pico-8 play session: hold ← + tap ❎, after a click and taps of 🅾, ❎, 🅾+❎, 🅾 in the second before t = 0

[t = 1 s] hold ← ~1s, tap ❎ ~2×
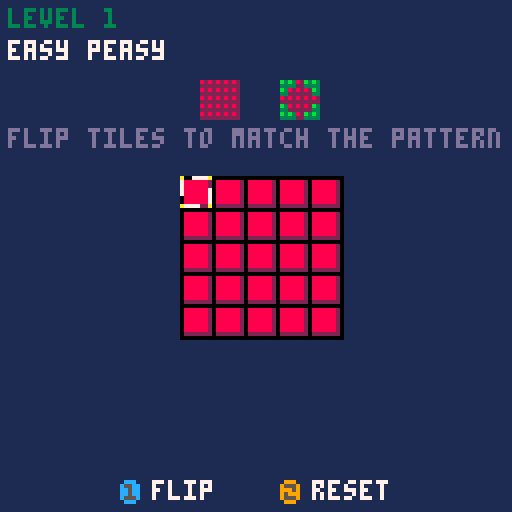
[t = 2 s] hold ← ~2s, tap ❎ ~4×
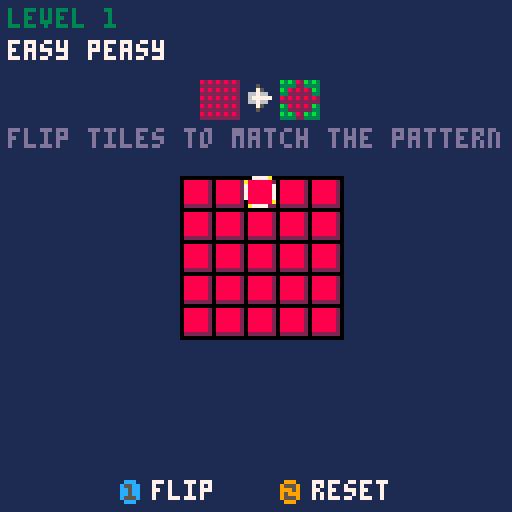
[t = 6 s] hold ← ~6s, tap ❎ ~10×
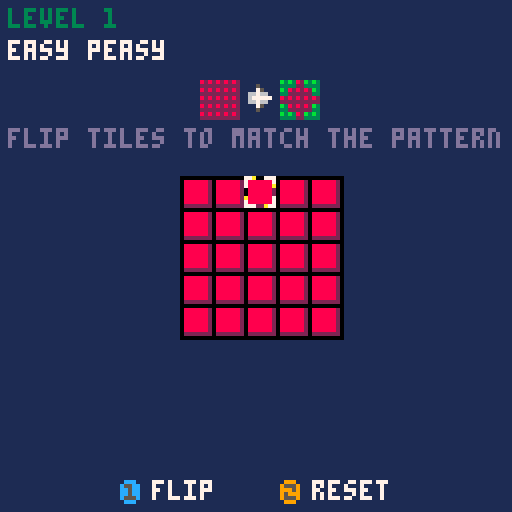
[t = 8 s] hold ← ~8s, tap ❎ ~14×
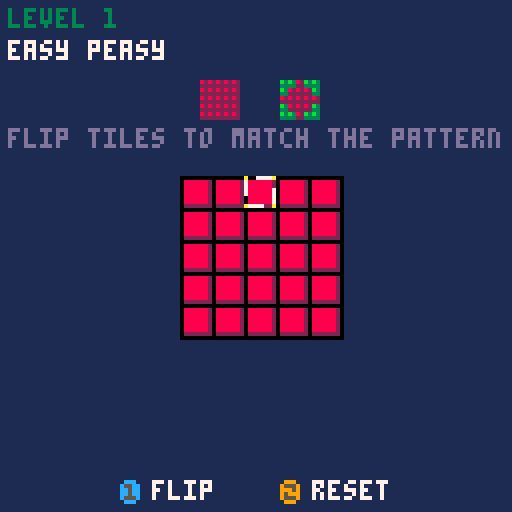

pico-8 cartridge
version 1
__lua__
-- flipit
-- by scott ramsay
------------------------------------------------------------------------------------------------------------------
-- grid
------------------------------------------------------------------------------------------------------------------
gridrecurse =
{
	none			= 0x00,
	vertical		= 0x01,
	horizontal		= 0x02,
	corners			= 0x04,
	all				= 0x0f,			-- vertical | horizontal |  corners
	notcorners		= 0x03			-- vertical | horizontal
}

gridbounds =
{
	none			= 0x00,
	top				= 0x01,
	bottom			= 0x02,
	left			= 0x04,
	right			= 0x08,
		
	vertical		= 0x03,			-- top | bottom
	horizontal		= 0x0c,			-- left | right
	all				= 0x0f,			-- top | bottom | left | right
		
	nottop			= 0x0f - 0x01,	-- all & ~top
	notbottom		= 0x0f - 0x02,	-- all & ~bottom
	notleft			= 0x0f - 0x04,	-- all & ~left,
	notright		= 0x0f - 0x08,	-- all & ~right
}

function grid_fill(g, value)	
	for i=1,g.size do
		g[i] = value
	end
end

function grid_clear(g)
	grid_fill(g, g.empty)
end

function grid_new(width, height, empty)
	local g = {}
	g.width = width
	g.height = height
	g.size = width * height
	g.empty = empty
	grid_clear(g)
	return g
end

function grid_set(g, x, y, value)
	g[(y-1) * g.width + x] = value
end

function grid_get(g, x, y)
	return g[(y-1) * g.width + x]
end

function grid_in(g, x, y)
	return x > 0 and x <= g.width and y > 0 and y <= g.height
end

function grid_equal(g0, g1)
	if g0.size ~= g1.size then
		return false
	end
	for i=1,g0.size do
		if g0[i] ~= g1[i] then
			return false
		end
	end
	return true
end

function grid_type_count(g, value)
	local total = 0
	for i=1,g.size do
		if g[i] == value then
			total += 1
		end
	end
	return total
end

function grid_pattern_fill(g, pattern)
	for i=1,g.size do
		g[i] = pattern[i]
	end
end

function grid_cell_all(g)
	local l = {}
	local count = 0
	for y=1,g.height do
		for x=1,g.width do
			count += 1
			l[count] = {x = x, y = y}
		end
	end
	return l
end

function grid_cell_type(g, value)
	local l = {}
	local count = 0
	for y=1,g.height do
		for x=1,g.width do
			if grid_get(g, x, y) == value then
				count += 1
				l[count] = {x = x, y = y}
			end
		end
	end
	return l
end

function grid_row_empty(g, row)
	for x=1,g.width do
		if (grid_get(g, x, row) ~= g.empty) then
			return false
		end
	end
	return true
end

function grid_col_empty(g, col)
	for y=1,g.height do
		if (grid_get(g, col, y) ~= g.empty) then
			return false
		end
	end
	return true
end

function grid_cell_row(g, row)
	local l = {}
	for x=1, g.width do
		l[x] = { x = x, y = row }
	end
	return l
end

function grid_cell_col(g, col)
	local l = {}
	for y=1, g.height do
		l[y] = { x = col, y = y }
	end
	return l
end

function grid_clip_x(g, x)
	return x >= 1 and (x <= g.width and x or g.width) or 1
end

function grid_clip_y(g, y)
	return y >= 1 and (y <= g.height and x or g.height) or 1
end

function grid_cell_change(g, l, value)
	for i = 1, #l do
		grid_set(g, l[i].x, l[i].y, value)
	end
end

function grid_wrap_cell(g, x, y, bound)
	if x < 1 then
		if band(bound, gridbounds.left) ~= 0 then
			return false
		end

		while x < 1 do
			x = x + g.width
		end
	elseif x > g.width then
		if band(bound, gridbounds.right) ~= 0 then
			return false
		end
			
		while x > g.width do
			x = x - g.width
		end
	end

	if y < 1 then
		if band(bound, gridbounds.top) ~= 0 then
			return false
		end

		while y < 1 do
			y = y + g.height
		end
	elseif y > g.height then
		if band(bound, gridbounds.bottom) ~= 0 then
			return false
		end
			
		while y > g.height do
			y = y - g.height
		end
	end

	return true, x, y
end

function grid_check_visit(g, value, x, y, visit, bound)
	local ok, xx, yy = grid_wrap_cell(g, x, y, bound)
	if not ok then
		return false
	end

	-- return success if matching value and we haven't visited yet
	return grid_get(g, xx, yy) == value and not grid_get(visit, xx, yy), xx, yy
end

function grid_recurse_same_touching(g, value, x, y, visit, l, recurse, bound)
	local do_add = function(xx, yy)
		grid_set(visit, xx, yy, true)
		add(l, { x = xx, y = yy})
		grid_recurse_same_touching(g, value, xx, yy, visit, l, recurse, bound)
	end

	if band(recurse, gridrecurse.vertical) ~= 0 then
		local ok, xx, yy = grid_check_visit(g, value, x, y - 1, visit, bound)
		if ok then
			do_add(xx, yy)
		end
		
		ok, xx, yy = grid_check_visit(g, value, x, y + 1, visit, bound)
		if ok then
			do_add(xx, yy)
		end
	end

	if band(recurse, gridrecurse.horizontal) ~= 0 then
		local ok, xx, yy = grid_check_visit(g, value, x - 1, y, visit, bound)
		if ok then
			do_add(xx, yy)
		end
		
		ok, xx, yy = grid_check_visit(g, value, x + 1, y, visit, bound)
		if ok then
			do_add(xx, yy)
		end
	end

	if band(recurse, gridrecurse.corners) ~= 0 then
		local ok, xx, yy = grid_check_visit(g, value, x - 1, y - 1, visit, bound)
		if ok then
			do_add(xx, yy)
		end
		
		ok, xx, yy = grid_check_visit(g, value, x + 1, y - 1, visit, bound)
		if ok then
			do_add(xx, yy)
		end

		ok, xx, yy = grid_check_visit(g, value, x - 1, y + 1, visit, bound)
		if ok then
			do_add(xx, yy)
		end
		
		ok, xx, yy = grid_check_visit(g, value, x + 1, y + 1, visit, bound)
		if ok then
			do_add(xx, yy)
		end
	end
end

function grid_cell_getsametouching(g, x, y, recurse, bound)
	-- check early out
	if not grid_in(g, x, y) then
		return {}
	end

	-- value to search
	local value = grid_get(g, x, y)

	-- visit grid
	local visit = grid_new(g.width, g.height, false)
	grid_set(visit, x, y, true)

	local l = {}
	-- perform search
	grid_recurse_same_touching(g, value, x, y, visit, l, recurse, bound)

	return l
end

function grid_to_pieces(g, cx, cy)
	local p = {}
	for y=1,g.height do
		for x=1,g.width do
			local v = grid_get(g, x, y)
			if v ~= g.empty then
				add(p, {x = (x-1)*8 + cx, y = (y-1)*8 + cy, v = v})
			end
		end
	end
	return p
end

------------------------------------------------------------------------------------------------------------------
-- flip-it game
------------------------------------------------------------------------------------------------------------------
const =
{
	cx = 45,
	cy = 44,

	fade_rate = 2,
	delta = 0.33
}

game_state =
{
	main = 0,
	playing = 1,
	solved = 2
}

fade_mode =
{
	idle = 0,
	fade_in = 1,
	fade_out = 2,
	fade_in_done = 3,
	fade_out_done = 4
}

board = grid_new(5, 5, 0)
solve = grid_new(5, 5, 0)
cursor = { x = 0, y = 0}
counter = 0
show_arrow = true
level = 1
state = game_state.main
fade = fade_mode.idle
fade_time = 0

mgrid = grid_new(3, 3, 0)
blow = {}

--------------------
levels = {}
add(levels, {
	1, 1, 0, 1, 1,
	1, 0, 0, 0, 1,
	0, 0, 0, 0, 0,
	1, 0, 0, 0, 1,
	1, 1, 0, 1, 1,
	name = "easy peasy"
})
add(levels, {
	0, 0, 0, 1, 1,
	0, 0, 1, 0, 1,
	0, 0, 1, 1, 0,
	1, 1, 0, 0, 0,
	0, 1, 0, 0, 0,
	name = "fish"
})
add(levels, {
	1, 1, 1, 1, 1,
	1, 0, 1, 0, 1,
	1, 1, 0, 1, 1,
	1, 0, 1, 0, 1,
	1, 1, 1, 1, 1,
	name = "uno x"
})
add(levels, {
	1, 1, 1, 1, 1,
	1, 0, 0, 0, 1,
	1, 0, 1, 0, 1,
	1, 0, 0, 0, 1,
	1, 1, 1, 1, 1,
	name = "rings"
})
add(levels, {
	0, 1, 1, 1, 0,
	1, 1, 1, 1, 1,
	1, 1, 0, 1, 1,
	1, 1, 1, 1, 1,
	0, 1, 1, 1, 0,
	name = "donut"
})
add(levels, {
	1, 1, 1, 1, 1,
	1, 0, 1, 0, 1,
	1, 1, 1, 1, 1,
	1, 1, 0, 1, 1,
	1, 1, 0, 1, 1,
	name = "creep"
})
add(levels, {
	1, 1, 1, 0, 0,
	1, 0, 1, 0, 0,
	1, 1, 0, 1, 1,
	0, 0, 1, 0, 1,
	0, 0, 1, 1, 1,
	name = "bear claw cake"
})
add(levels, {
	0, 1, 0, 1, 0,
	1, 0, 1, 0, 1,
	0, 1, 1, 1, 0,
	1, 0, 1, 0, 1,
	0, 1, 0, 1, 0,
	name = "checker fail"
})
add(levels, {
	1, 0, 0, 0, 1,
	1, 1, 1, 1, 1,
	1, 0, 1, 0, 1,
	1, 1, 1, 1, 1,
	1, 0, 0, 0, 1,
	name = "mooninite"
})
add(levels, {
	1, 1, 1, 1, 1,
	1, 0, 1, 0, 1,
	0, 1, 0, 1, 0,
	0, 1, 1, 1, 0,
	0, 1, 1, 1, 0,
	name = "creep 2.0"
})

--------------------

function update_fade()
	if fade == fade_mode.fade_in or fade == fade_mode.fade_out then
		fade_time += 1
		if fade_time / const.fade_rate > 6 then
			fade = fade == fade_mode.fade_in and fade_mode.fade_in_done or fade_mode.fade_out_done
		end
	end
end

function start_fade(f)
	fade = f
	fade_time = 0
end

function fade_index()
	if fade == fade_mode.fade_in then
		return 26 - min(5, fade_time / const.fade_rate)
	end

	if fade == fade_mode.fade_out then
		return 21 + min(5, fade_time / const.fade_rate)
	end

	if fade == fade_mode.fade_out_done then
		return 26
	end

	return -1
end

function new_game()
	level = 1
	grid_clear(board)
	grid_pattern_fill(solve, levels[level])
end

function _init()
	new_game()
	start_fade(fade_mode.fade_in)
	music(0)
end

function flip_point(g, x, y)
	-- flip clicked area
	flip_it(g, x, y)

	-- flip up, down, left, right
	flip_it(g, x, y - 1)
	flip_it(g, x, y + 1)
	flip_it(g, x - 1, y)
	flip_it(g, x + 1, y)
end

function _update()
	counter += 1

	update_fade()

	if counter % 20 == 0 then
		show_arrow = not show_arrow
	end

	if state == game_state.playing then
		if btnp(0) then
			cursor.x = (cursor.x + board.width - 1) % board.width
		end

		if btnp(1) then
			cursor.x = (cursor.x + 1) % board.width
		end

		if btnp(2) then
			cursor.y = (cursor.y + board.height - 1) % board.height
		end

		if btnp(3) then
			cursor.y = (cursor.y + 1) % board.height
		end

		if btnp(4) then
			local x, y = cursor.x + 1, cursor.y + 1

			if grid_get(board, x, y) ~= 2 then
				sfx(grid_get(board, x, y))

				flip_point(board, x, y)

				-- check if solved
				if grid_equal(board, solve) then

					-- reset counter to wait for blow
					counter = 0

					-- make pieces
					blow = grid_to_pieces(board, const.cx, const.cy)
					add_blow_vectors(blow)

					-- wipe board
					grid_clear(board)

					state = game_state.solved
				end
			end
		end

		-- reset board if not all red
		if btnp(5) and grid_type_count(board, 0) ~= board.size then
			sfx(2)
			grid_clear(board)
		end
	end

	if state == game_state.main then
		if fade ~= fade_mode.fade_out and (btnp(4) or btnp(5)) then
			start_fade(fade_mode.fade_out)
		end

		if fade == fade_mode.fade_out_done then
			new_game()
			state = game_state.playing
			start_fade(fade_mode.fade_in)
		end

		if counter % 20 == 0 then
			flip_point(mgrid, flr(rnd(mgrid.width) + 1), flr(rnd(mgrid.height) + 1))
		end
	end

	if state == game_state.solved then
		-- wait a few before moving blocks
		if counter > 40 then
			if counter == 41 then music(1) end
			update_blows(blow, const.delta)
		end

		if btnp(5) then

			level += 1
			if level > #levels then
				level = 1
			end
			grid_clear(board)
			grid_pattern_fill(solve, levels[level])
			blow = {}

			state = game_state.playing
		end
	end
end

function flip_it(g, x, y)
	if grid_in(g, x, y) then
		local v = grid_get(g, x, y)
		if v ~= 2 then
			grid_set(g, x, y, 1 - v)
		end
	end
end

function draw_piece(p)
	spr(p.v, p.x, p.y)
end

function draw_pieces(p)
	foreach(p, draw_piece)
end

function add_blow_vector(p)
	p.sx = rnd(16) - 8		-- speed
	p.sy = rnd(8) - 16
	p.ax = 0				-- accel
	p.ay = 8
end

function add_blow_vectors(p)
	foreach(p, add_blow_vector)
end

function update_blow(p, dt)
	p.sx += p.ax * dt
	p.sy += p.ay * dt
	p.x += p.sx * dt
	p.y += p.sy * dt
end

function update_blows(p, dt)
	for item in all(p) do update_blow(item, dt) end
end

function draw_board(g, cx, cy)
	rectfill(cx, cy, cx + g.width * 8, cy + g.height * 8, 0)

	for y = 1, g.height do
		for x = 1, g.width do
			local v = grid_get(g, x, y)
			spr(v, (x - 1) * 8 + cx, (y - 1) * 8 + cy)
		end
	end
end

function draw_solver(g, cx, cy)
	local c0, c1 = {8, 11, 12}, {2, 3, 1}
	for y = 1, g.height do
		for x = 1, g.width do
			local v = grid_get(g, x, y) + 1
			local xx, yy = (x-1) *2 + cx, (y-1)*2 + cy
			pset(xx, yy, c0[v])
			pset(xx + 1, yy, c1[v])
			pset(xx, yy + 1, c1[v])
			pset(xx + 1, yy + 1, c1[v])
		end
	end
end

function draw_cursor(cx, cy)
	spr(3 + (counter / 5 % 7), cursor.x * 8 + const.cx, cursor.y * 8 + const.cy)
end

function draw_hud()
	spr(18, 50, 20, 2, 2)
	draw_solver(solve, 70, 20)
	if show_arrow then spr(20, 60, 21) end
end

function draw_level()
	print("level " .. level, 2, 2, 3)
	print(levels[level].name, 2, 10, 7)
end

function draw_main()
	rectfill(0, 0, 127, 127, 1)
	spr(48, 50, 30, 4, 3)
	draw_board(mgrid, 54, 64)

	print("by scott ramsay", 35, 56, 13)
	local x = 20
	print("press", 27, 120, 7)
	spr(16, x + 30, 120) print("or", x + 38, 120, 7)
	spr(17, x + 49, 120) print("to play", x + 57, 120, 7)
end

function draw_fade()
	local idx = fade_index()
	if idx ~= -1 then
		palt(0, false)
		palt(12, true)
		do_tile(idx)
		palt()
	end
end

function do_tile(n)
	for y=1,16 do
		for x=1,16 do
			spr(n, (x-1)*8, (y-1)*8)
		end
	end
end

function _draw()
	cls()

	if state == game_state.main then
		draw_main()
	end

	if state == game_state.playing or state == game_state.solved then
		rectfill(0, 0, 127, 127, 1)

		-- gamu
		draw_board(board, const.cx, const.cy)
		draw_level()

		if state ~= game_state.solved then
			draw_hud()
			print("flip tiles to match the pattern", 2, 32, 13)
			draw_cursor(const.cx, const.cy)
			spr(16, 30, 120) print("flip", 38, 120, 7)
			spr(17, 70, 120) print("reset", 78, 120, 7)
		else
			spr(17, 50, 120) print("next", 58, 120, 7)
			print("good job", 50, 32, 13)
			draw_hud()
		end

		draw_pieces(blow)
	end

	draw_fade()
end
__gfx__
00000000bbbbbbb3ccccccc177a00777777a00777777a00707777a00007777a0a007777a7a007777000000000000000000000000000000000000000000000000
08888882bbbbbbb3ccccccc170000007700000070000000700000007a0000000700000007000000a000000000000000000000000000000000000000000000000
08888882bbbbbbb3ccccccc17000000a0000000700000007a0000007700000077000000070000000000000000000000000000000000000000000000000000000
08888882bbbbbbb3ccccccc1000000000000000aa000000770000007700000077000000770000000000000000000000000000000000000000000000000000000
08888882bbbbbbb3ccccccc100000000a00000007000000a70000007700000077000000700000007000000000000000000000000000000000000000000000000
08888882bbbbbbb3ccccccc1a000000770000000700000007000000a700000070000000700000007000000000000000000000000000000000000000000000000
08888882bbbbbbb3ccccccc1700000077000000770000000700000000000000a00000007a0000007000000000000000000000000000000000000000000000000
02222222333333331111111177700a777700a777700a777700a777700a777700a777700a777700a7000000000000000000000000000000000000000000000000
0ccc000009990000828282828200000000005000ccccccccc0c0c0c0c0c0c0c0c0c0c0c0c000c000000000000000000000000000000000000000000000000000
c55cc00095559000222222222200000000007500cccccccc0ccc0ccc0c0c0c0c0000000000000000000000000000000000000000000000000000000000000000
cc5cc00099959000828282828200000000667660ccccccccc0c0c0c0c0c0c0c0c0c0c0c000c000c000c000000000000000000000000000000000000000000000
cc5cc00095999000222222222200000000677777cccccccc0c0ccc0c0c0c0c0c0000000000000000000000000000000000000000000000000000000000000000
c555c00095559000828282828200000000667660ccccccccc0c0c0c0c0c0c0c0c0c0c0c0c000c000000000000000000000000000000000000000000000000000
0ccc000009990000222222222200000000007500cccccccc0ccc0ccc0c0c0c0c0000000000000000000000000000000000000000000000000000000000000000
0000000000000000828282828200000000005000ccccccccc0c0c0c0c0c0c0c0c0c0c0c000c000c0000000000000000000000000000000000000000000000000
0000000000000000222222222200000000000000cccccccc0c0c0c0c0c0c0c0c0000000000000000000000000000000000000000000000000000000000000000
00000000000000008282828282000000000000000000000000000000000000000000000000000000000000000000000000000000000000000000000000000000
00000000000000002222222222000000000000000000000000000000000000000000000000000000000000000000000000000000000000000000000000000000
00000000000000000000000000000000000000000000000000000000000000000000000000000000000000000000000000000000000000000000000000000000
00000000000000000000000000000000000000000000000000000000000000000000000000000000000000000000000000000000000000000000000000000000
00000000000000000000000000000000000000000000000000000000000000000000000000000000000000000000000000000000000000000000000000000000
00000000000000000000000000000000000000000000000000000000000000000000000000000000000000000000000000000000000000000000000000000000
00000000000000000000000000000000000000000000000000000000000000000000000000000000000000000000000000000000000000000000000000000000
00000000000000000000000000000000000000000000000000000000000000000000000000000000000000000000000000000000000000000000000000000000
00000000000000000000000000000000000000000000000000000000000000000000000000000000000000000000000000000000000000000000000000000000
00000000000000000000000000000000000000000000000000000000000000000000000000000000000000000000000000000000000000000000000000000000
00033333333333330333333333333300000000000000000000000000000000000000000000000000000000000000000000000000000000000000000000000000
0003bbbbbbbbbbb303bbbbbbbbbbb300000000000000000000000000000000000000000000000000000000000000000000000000000000000000000000000000
0003b777777b77b303b77b777777b300000000000000000000000000000000000000000000000000000000000000000000000000000000000000000000000000
0003b777777b77b303b77b777777b300000000000000000000000000000000000000000000000000000000000000000000000000000000000000000000000000
0003b77bbbbb77b303b77b77bb77b300000000000000000000000000000000000000000000000000000000000000000000000000000000000000000000000000
0003b77bbbbb77b303b77b77bb77b300000000000000000000000000000000000000000000000000000000000000000000000000000000000000000000000000
0003b7777bbb77b303b77b777777b300000000000000000000000000000000000000000000000000000000000000000000000000000000000000000000000000
0003b7777bbb77b333b77b777777b300000000000000000000000000000000000000000000000000000000000000000000000000000000000000000000000000
0003b77bbbbb77bbbbb77b77bbbbb300000000000000000000000000000000000000000000000000000000000000000000000000000000000000000000000000
0003b77bbbbb777777b77b77b3333300000000000000000000000000000000000000000000000000000000000000000000000000000000000000000000000000
0003b77bbbbb777777b77b77b3000000000000000000000000000000000000000000000000000000000000000000000000000000000000000000000000000000
0003bbbbbbbbbbbbbbbbbbbbb3000000000000000000000000000000000000000000000000000000000000000000000000000000000000000000000000000000
00033333333333333333333333000000000000000000000000000000000000000000000000000000000000000000000000000000000000000000000000000000
00000000000000000000000000000000000000000000000000000000000000000000000000000000000000000000000000000000000000000000000000000000
00000000000333333333330000000000000000000000000000000000000000000000000000000000000000000000000000000000000000000000000000000000
000000000003bbb3bbbbb30000000000000000000000000000000000000000000000000000000000000000000000000000000000000000000000000000000000
000000000003b7b3b777b30000000000000000000000000000000000000000000000000000000000000000000000000000000000000000000000000000000000
000000000003b7b3bb7bb30000000000000000000000000000000000000000000000000000000000000000000000000000000000000000000000000000000000
000000000003b7b33b7b330000000000000000000000000000000000000000000000000000000000000000000000000000000000000000000000000000000000
000000000003b7b33b7b300000000000000000000000000000000000000000000000000000000000000000000000000000000000000000000000000000000000
000000000003bbb33bbb300000000000000000000000000000000000000000000000000000000000000000000000000000000000000000000000000000000000
00000000000333333333300000000000000000000000000000000000000000000000000000000000000000000000000000000000000000000000000000000000
00000000000000000000000000000000000000000000000000000000000000000000000000000000000000000000000000000000000000000000000000000000
00000000000000000000000000000000000000000000000000000000000000000000000000000000000000000000000000000000000000000000000000000000
00000000000000000000000000000000000000000000000000000000000000000000000000000000000000000000000000000000000000000000000000000000
00000000000000000000000000000000000000000000000000000000000000000000000000000000000000000000000000000000000000000000000000000000
00000000000000000000000000000000000000000000000000000000000000000000000000000000000000000000000000000000000000000000000000000000
00000000000000000000000000000000000000000000000000000000000000000000000000000000000000000000000000000000000000000000000000000000
00000000000000000000000000000000000000000000000000000000000000000000000000000000000000000000000000000000000000000000000000000000
00000000000000000000000000000000000000000000000000000000000000000000000000000000000000000000000000000000000000000000000000000000
00000000000000000000000000000000000000000000000000000000000000000000000000000000000000000000000000000000000000000000000000000000
00000000000000000000000000000000000000000000000000000000000000000000000000000000000000000000000000000000000000000000000000000000
00000000000000000000000000000000000000000000000000000000000000000000000000000000000000000000000000000000000000000000000000000000
00000000000000000000000000000000000000000000000000000000000000000000000000000000000000000000000000000000000000000000000000000000
00000000000000000000000000000000000000000000000000000000000000000000000000000000000000000000000000000000000000000000000000000000
00000000000000000000000000000000000000000000000000000000000000000000000000000000000000000000000000000000000000000000000000000000
00000000000000000000000000000000000000000000000000000000000000000000000000000000000000000000000000000000000000000000000000000000
00000000000000000000000000000000000000000000000000000000000000000000000000000000000000000000000000000000000000000000000000000000
00000000000000000000000000000000000000000000000000000000000000000000000000000000000000000000000000000000000000000000000000000000
00000000000000000000000000000000000000000000000000000000000000000000000000000000000000000000000000000000000000000000000000000000
00000000000000000000000000000000000000000000000000000000000000000000000000000000000000000000000000000000000000000000000000000000
00000000000000000000000000000000000000000000000000000000000000000000000000000000000000000000000000000000000000000000000000000000
00000000000000000000000000000000000000000000000000000000000000000000000000000000000000000000000000000000000000000000000000000000
00000000000000000000000000000000000000000000000000000000000000000000000000000000000000000000000000000000000000000000000000000000
00000000000000000000000000000000000000000000000000000000000000000000000000000000000000000000000000000000000000000000000000000000
00000000000000000000000000000000000000000000000000000000000000000000000000000000000000000000000000000000000000000000000000000000
00000000000000000000000000000000000000000000000000000000000000000000000000000000000000000000000000000000000000000000000000000000
00000000000000000000000000000000000000000000000000000000000000000000000000000000000000000000000000000000000000000000000000000000
00000000000000000000000000000000000000000000000000000000000000000000000000000000000000000000000000000000000000000000000000000000
00000000000000000000000000000000000000000000000000000000000000000000000000000000000000000000000000000000000000000000000000000000
00000000000000000000000000000000000000000000000000000000000000000000000000000000000000000000000000000000000000000000000000000000
00000000000000000000000000000000000000000000000000000000000000000000000000000000000000000000000000000000000000000000000000000000
00000000000000000000000000000000000000000000000000000000000000000000000000000000000000000000000000000000000000000000000000000000
00000000000000000000000000000000000000000000000000000000000000000000000000000000000000000000000000000000000000000000000000000000
00000000000000000000000000000000000000000000000000000000000000000000000000000000000000000000000000000000000000000000000000000000
00000000000000000000000000000000000000000000000000000000000000000000000000000000000000000000000000000000000000000000000000000000
00000000000000000000000000000000000000000000000000000000000000000000000000000000000000000000000000000000000000000000000000000000
00000000000000000000000000000000000000000000000000000000000000000000000000000000000000000000000000000000000000000000000000000000
00000000000000000000000000000000000000000000000000000000000000000000000000000000000000000000000000000000000000000000000000000000
00000000000000000000000000000000000000000000000000000000000000000000000000000000000000000000000000000000000000000000000000000000
00000000000000000000000000000000000000000000000000000000000000000000000000000000000000000000000000000000000000000000000000000000
00000000000000000000000000000000000000000000000000000000000000000000000000000000000000000000000000000000000000000000000000000000
00000000000000000000000000000000000000000000000000000000000000000000000000000000000000000000000000000000000000000000000000000000
00000000000000000000000000000000000000000000000000000000000000000000000000000000000000000000000000000000000000000000000000000000
00000000000000000000000000000000000000000000000000000000000000000000000000000000000000000000000000000000000000000000000000000000
00000000000000000000000000000000000000000000000000000000000000000000000000000000000000000000000000000000000000000000000000000000
00000000000000000000000000000000000000000000000000000000000000000000000000000000000000000000000000000000000000000000000000000000
00000000000000000000000000000000000000000000000000000000000000000000000000000000000000000000000000000000000000000000000000000000
00000000000000000000000000000000000000000000000000000000000000000000000000000000000000000000000000000000000000000000000000000000
00000000000000000000000000000000000000000000000000000000000000000000000000000000000000000000000000000000000000000000000000000000
00000000000000000000000000000000000000000000000000000000000000000000000000000000000000000000000000000000000000000000000000000000
00000000000000000000000000000000000000000000000000000000000000000000000000000000000000000000000000000000000000000000000000000000
00000000000000000000000000000000000000000000000000000000000000000000000000000000000000000000000000000000000000000000000000000000
00000000000000000000000000000000000000000000000000000000000000000000000000000000000000000000000000000000000000000000000000000000
00000000000000000000000000000000000000000000000000000000000000000000000000000000000000000000000000000000000000000000000000000000
00000000000000000000000000000000000000000000000000000000000000000000000000000000000000000000000000000000000000000000000000000000
00000000000000000000000000000000000000000000000000000000000000000000000000000000000000000000000000000000000000000000000000000000
00000000000000000000000000000000000000000000000000000000000000000000000000000000000000000000000000000000000000000000000000000000
00000000000000000000000000000000000000000000000000000000000000000000000000000000000000000000000000000000000000000000000000000000
00000000000000000000000000000000000000000000000000000000000000000000000000000000000000000000000000000000000000000000000000000000
00000000000000000000000000000000000000000000000000000000000000000000000000000000000000000000000000000000000000000000000000000000
00000000000000000000000000000000000000000000000000000000000000000000000000000000000000000000000000000000000000000000000000000000
00000000000000000000000000000000000000000000000000000000000000000000000000000000000000000000000000000000000000000000000000000000
00000000000000000000000000000000000000000000000000000000000000000000000000000000000000000000000000000000000000000000000000000000
00000000000000000000000000000000000000000000000000000000000000000000000000000000000000000000000000000000000000000000000000000000
00000000000000000000000000000000000000000000000000000000000000000000000000000000000000000000000000000000000000000000000000000000
00000000000000000000000000000000000000000000000000000000000000000000000000000000000000000000000000000000000000000000000000000000
00000000000000000000000000000000000000000000000000000000000000000000000000000000000000000000000000000000000000000000000000000000
00000000000000000000000000000000000000000000000000000000000000000000000000000000000000000000000000000000000000000000000000000000
00000000000000000000000000000000000000000000000000000000000000000000000000000000000000000000000000000000000000000000000000000000
00000000000000000000000000000000000000000000000000000000000000000000000000000000000000000000000000000000000000000000000000000000
00000000000000000000000000000000000000000000000000000000000000000000000000000000000000000000000000000000000000000000000000000000
00000000000000000000000000000000000000000000000000000000000000000000000000000000000000000000000000000000000000000000000000000000
00000000000000000000000000000000000000000000000000000000000000000000000000000000000000000000000000000000000000000000000000000000
00000000000000000000000000000000000000000000000000000000000000000000000000000000000000000000000000000000000000000000000000000000
00000000000000000000000000000000000000000000000000000000000000000000000000000000000000000000000000000000000000000000000000000000
00000000000000000000000000000000000000000000000000000000000000000000000000000000000000000000000000000000000000000000000000000000
00000000000000000000000000000000000000000000000000000000000000000000000000000000000000000000000000000000000000000000000000000000
00000000000000000000000000000000000000000000000000000000000000000000000000000000000000000000000000000000000000000000000000000000
00000000000000000000000000000000000000000000000000000000000000000000000000000000000000000000000000000000000000000000000000000000
00000000000000000000000000000000000000000000000000000000000000000000000000000000000000000000000000000000000000000000000000000000
00000000000000000000000000000000000000000000000000000000000000000000000000000000000000000000000000000000000000000000000000000000
__gff__
0000000000000000000000000000000000000000000000000000000000000000000000000000000000000000000000000000000000000000000000000000000000000000000000000000000000000000000000000000000000000000000000000000000000000000000000000000000000000000000000000000000000000000
0000000000000000000000000000000000000000000000000000000000000000000000000000000000000000000000000000000000000000000000000000000000000000000000000000000000000000000000000000000000000000000000000000000000000000000000000000000000000000000000000000000000000000
__map__
0000000000000000000000000000000000000000000000000000000000000000000000000000000000000000000000000000000000000000000000000000000000000000000000000000000000000000000000000000000000000000000000000000000000000000000000000000000000000000000000000000000000000000
0000000000000000000000000000000000000000000000000000000000000000000000000000000000000000000000000000000000000000000000000000000000000000000000000000000000000000000000000000000000000000000000000000000000000000000000000000000000000000000000000000000000000000
0000000000000000000000000000000000000000000000000000000000000000000000000000000000000000000000000000000000000000000000000000000000000000000000000000000000000000000000000000000000000000000000000000000000000000000000000000000000000000000000000000000000000000
0000000000000000000000000000000000000000000000000000000000000000000000000000000000000000000000000000000000000000000000000000000000000000000000000000000000000000000000000000000000000000000000000000000000000000000000000000000000000000000000000000000000000000
0000000000000000000000000000000000000000000000000000000000000000000000000000000000000000000000000000000000000000000000000000000000000000000000000000000000000000000000000000000000000000000000000000000000000000000000000000000000000000000000000000000000000000
0000000000000000000000000000000000000000000000000000000000000000000000000000000000000000000000000000000000000000000000000000000000000000000000000000000000000000000000000000000000000000000000000000000000000000000000000000000000000000000000000000000000000000
0000000000000000000000000000000000000000000000000000000000000000000000000000000000000000000000000000000000000000000000000000000000000000000000000000000000000000000000000000000000000000000000000000000000000000000000000000000000000000000000000000000000000000
0000000000000000000000000000000000000000000000000000000000000000000000000000000000000000000000000000000000000000000000000000000000000000000000000000000000000000000000000000000000000000000000000000000000000000000000000000000000000000000000000000000000000000
0000000000000000000000000000000000000000000000000000000000000000000000000000000000000000000000000000000000000000000000000000000000000000000000000000000000000000000000000000000000000000000000000000000000000000000000000000000000000000000000000000000000000000
0000000000000000000000000000000000000000000000000000000000000000000000000000000000000000000000000000000000000000000000000000000000000000000000000000000000000000000000000000000000000000000000000000000000000000000000000000000000000000000000000000000000000000
0000000000000000000000000000000000000000000000000000000000000000000000000000000000000000000000000000000000000000000000000000000000000000000000000000000000000000000000000000000000000000000000000000000000000000000000000000000000000000000000000000000000000000
0000000000000000000000000000000000000000000000000000000000000000000000000000000000000000000000000000000000000000000000000000000000000000000000000000000000000000000000000000000000000000000000000000000000000000000000000000000000000000000000000000000000000000
0000000000000000000000000000000000000000000000000000000000000000000000000000000000000000000000000000000000000000000000000000000000000000000000000000000000000000000000000000000000000000000000000000000000000000000000000000000000000000000000000000000000000000
0000000000000000000000000000000000000000000000000000000000000000000000000000000000000000000000000000000000000000000000000000000000000000000000000000000000000000000000000000000000000000000000000000000000000000000000000000000000000000000000000000000000000000
0000000000000000000000000000000000000000000000000000000000000000000000000000000000000000000000000000000000000000000000000000000000000000000000000000000000000000000000000000000000000000000000000000000000000000000000000000000000000000000000000000000000000000
0000000000000000000000000000000000000000000000000000000000000000000000000000000000000000000000000000000000000000000000000000000000000000000000000000000000000000000000000000000000000000000000000000000000000000000000000000000000000000000000000000000000000000
0000000000000000000000000000000000000000000000000000000000000000000000000000000000000000000000000000000000000000000000000000000000000000000000000000000000000000000000000000000000000000000000000000000000000000000000000000000000000000000000000000000000000000
0000000000000000000000000000000000000000000000000000000000000000000000000000000000000000000000000000000000000000000000000000000000000000000000000000000000000000000000000000000000000000000000000000000000000000000000000000000000000000000000000000000000000000
0000000000000000000000000000000000000000000000000000000000000000000000000000000000000000000000000000000000000000000000000000000000000000000000000000000000000000000000000000000000000000000000000000000000000000000000000000000000000000000000000000000000000000
0000000000000000000000000000000000000000000000000000000000000000000000000000000000000000000000000000000000000000000000000000000000000000000000000000000000000000000000000000000000000000000000000000000000000000000000000000000000000000000000000000000000000000
0000000000000000000000000000000000000000000000000000000000000000000000000000000000000000000000000000000000000000000000000000000000000000000000000000000000000000000000000000000000000000000000000000000000000000000000000000000000000000000000000000000000000000
0000000000000000000000000000000000000000000000000000000000000000000000000000000000000000000000000000000000000000000000000000000000000000000000000000000000000000000000000000000000000000000000000000000000000000000000000000000000000000000000000000000000000000
0000000000000000000000000000000000000000000000000000000000000000000000000000000000000000000000000000000000000000000000000000000000000000000000000000000000000000000000000000000000000000000000000000000000000000000000000000000000000000000000000000000000000000
0000000000000000000000000000000000000000000000000000000000000000000000000000000000000000000000000000000000000000000000000000000000000000000000000000000000000000000000000000000000000000000000000000000000000000000000000000000000000000000000000000000000000000
0000000000000000000000000000000000000000000000000000000000000000000000000000000000000000000000000000000000000000000000000000000000000000000000000000000000000000000000000000000000000000000000000000000000000000000000000000000000000000000000000000000000000000
0000000000000000000000000000000000000000000000000000000000000000000000000000000000000000000000000000000000000000000000000000000000000000000000000000000000000000000000000000000000000000000000000000000000000000000000000000000000000000000000000000000000000000
0000000000000000000000000000000000000000000000000000000000000000000000000000000000000000000000000000000000000000000000000000000000000000000000000000000000000000000000000000000000000000000000000000000000000000000000000000000000000000000000000000000000000000
0000000000000000000000000000000000000000000000000000000000000000000000000000000000000000000000000000000000000000000000000000000000000000000000000000000000000000000000000000000000000000000000000000000000000000000000000000000000000000000000000000000000000000
0000000000000000000000000000000000000000000000000000000000000000000000000000000000000000000000000000000000000000000000000000000000000000000000000000000000000000000000000000000000000000000000000000000000000000000000000000000000000000000000000000000000000000
0000000000000000000000000000000000000000000000000000000000000000000000000000000000000000000000000000000000000000000000000000000000000000000000000000000000000000000000000000000000000000000000000000000000000000000000000000000000000000000000000000000000000000
0000000000000000000000000000000000000000000000000000000000000000000000000000000000000000000000000000000000000000000000000000000000000000000000000000000000000000000000000000000000000000000000000000000000000000000000000000000000000000000000000000000000000000
0000000000000000000000000000000000000000000000000000000000000000000000000000000000000000000000000000000000000000000000000000000000000000000000000000000000000000000000000000000000000000000000000000000000000000000000000000000000000000000000000000000000000000
